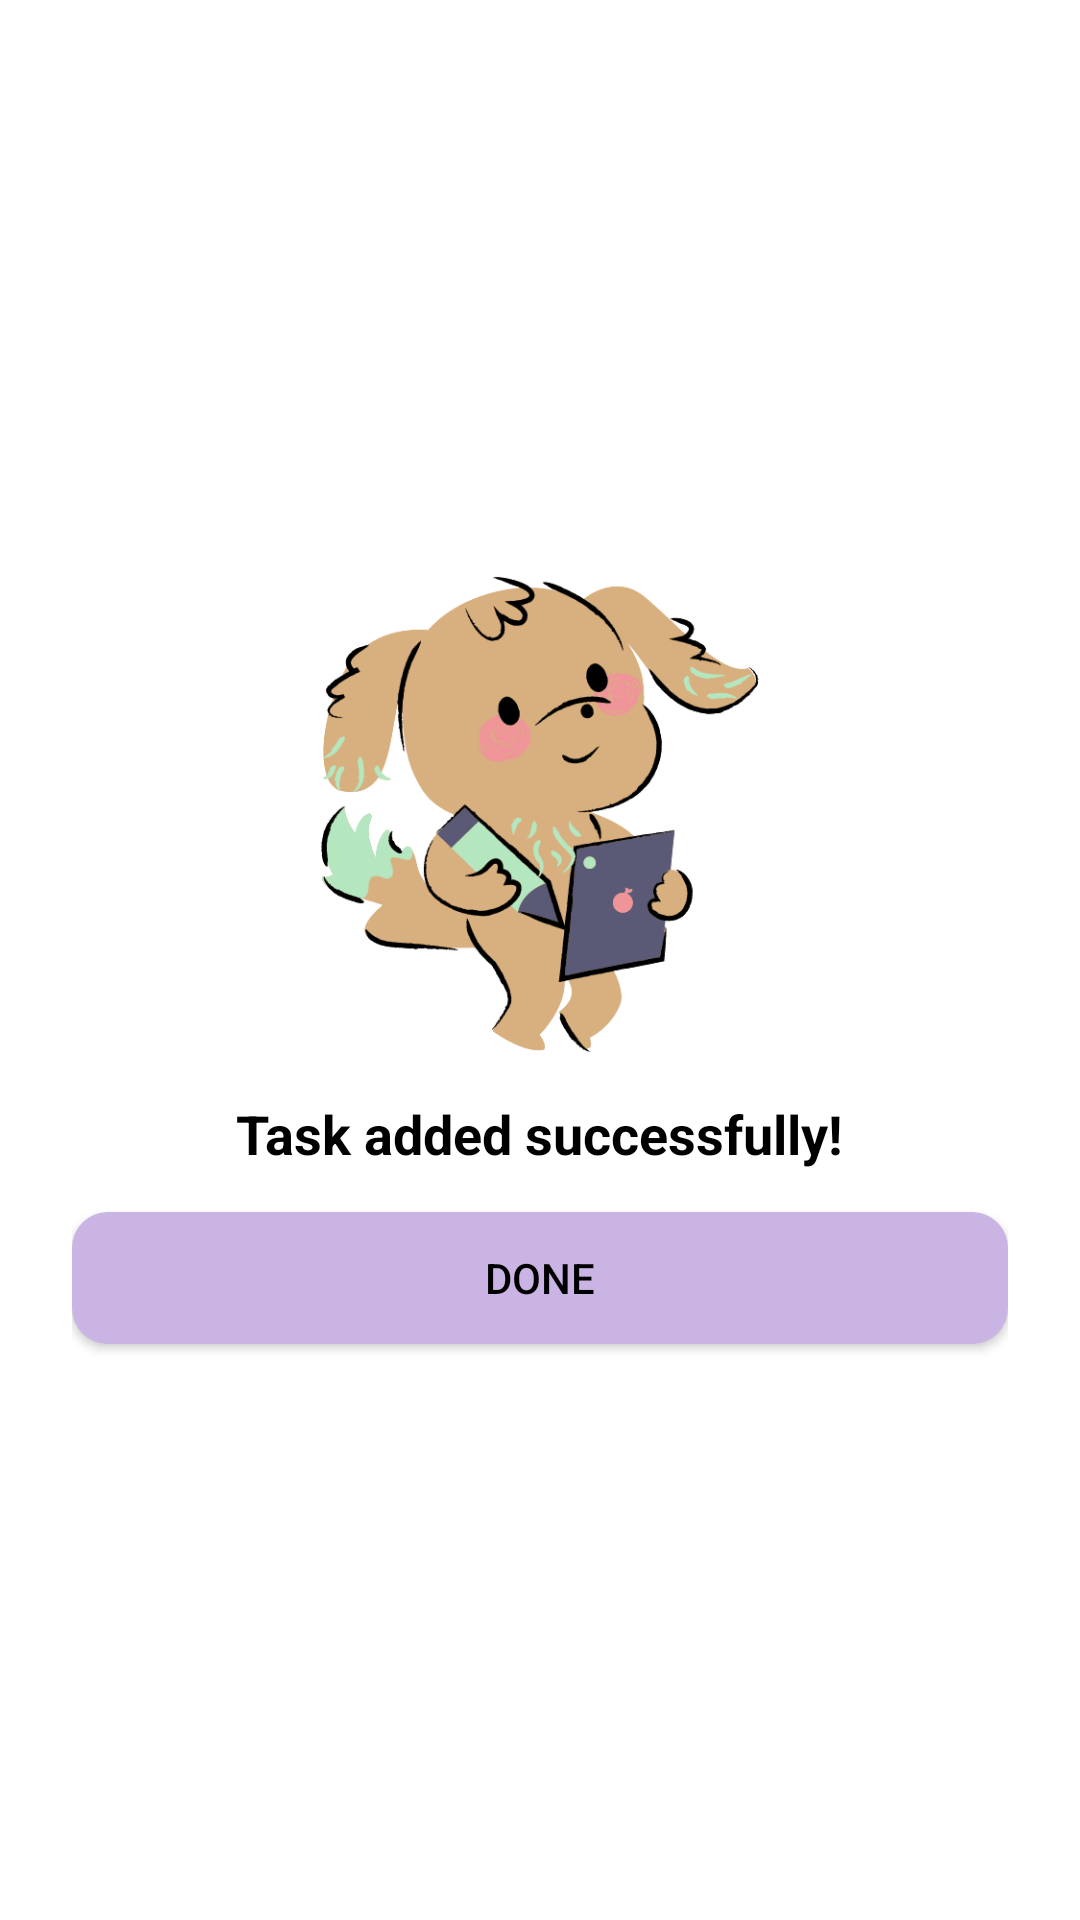

Layout XML and referenced resources for this Android screen:
<!-- AndroidManifest.xml: application theme Theme.Tasks -->
<!-- res/layout/task_added_dialog_layout.xml -->
<?xml version="1.0" encoding="utf-8"?>
<LinearLayout xmlns:android="http://schemas.android.com/apk/res/android"
    android:layout_width="360dp"
    android:layout_height="wrap_content"
    android:layout_gravity="center"
    android:gravity="center"
    android:orientation="vertical"
    android:padding="24dp"
    android:background="@drawable/popup_dialog_background">

    <ImageView
        android:layout_width="160dp"
        android:layout_height="160dp"
        android:contentDescription="@string/image"
        android:src="@drawable/puppy" />

    <TextView
        android:layout_width="wrap_content"
        android:layout_height="wrap_content"
        android:layout_marginTop="14dp"
        android:text="@string/task_added"
        android:textStyle="bold"
        android:textSize="18sp"/>


    <androidx.appcompat.widget.AppCompatButton
        android:id="@+id/done_button"
        android:layout_width="match_parent"
        android:layout_height="44dp"
        android:layout_marginTop="14dp"
        android:textColor="@color/black"
        android:background="@drawable/button_background"
        android:text="@string/done"/>


</LinearLayout>
<!-- resources referenced by this layout -->
<resources>
  <color name="black">#000000</color>
  <!-- drawable button_background (drawable) -->
  <?xml version="1.0" encoding="utf-8"?>
  <shape xmlns:android="http://schemas.android.com/apk/res/android"
      android:shape="rectangle">
      <solid android:color="@color/lavender_blue"/>
      <corners android:radius="12dp"/>
  </shape>
  <!-- drawable popup_dialog_background (drawable) -->
  <?xml version="1.0" encoding="utf-8"?>
  <shape xmlns:android="http://schemas.android.com/apk/res/android"
      android:shape="rectangle">
  
  </shape>
  <!-- drawable puppy: png bitmap (drawable-v24, 58207 bytes) -->
  <string name="done">Done</string>
  <string name="image">Image</string>
  <string name="task_added">Task added successfully!</string>
  <style name="Theme.Tasks" parent="Theme.MaterialComponents.DayNight.DarkActionBar">
          
          <item name="colorPrimary">@color/lavender_blue</item>
          <item name="colorPrimaryVariant">@color/blizzard_blue</item>
          <item name="colorOnPrimary">@color/white</item>
          
          <item name="colorSecondary">@color/bisque</item>
          <item name="colorSecondaryVariant">@color/salmon_pink</item>
          <item name="colorOnSecondary">@color/black</item>
          
          <item name="android:statusBarColor">?attr/colorPrimary</item>
          
          <item name="android:textColor">@color/black</item>
          <item name="cardBackgroundColor">@color/card_background_light</item>
      </style>
  <color name="lavender_blue">#C9B4E3</color>
  <color name="blizzard_blue">#A0DAE4</color>
  <color name="white">#FFFFFF</color>
  <color name="bisque">#DDC19E</color>
  <color name="salmon_pink">#F4989C</color>
  <color name="card_background_light">#D5F0F8</color>
</resources>
